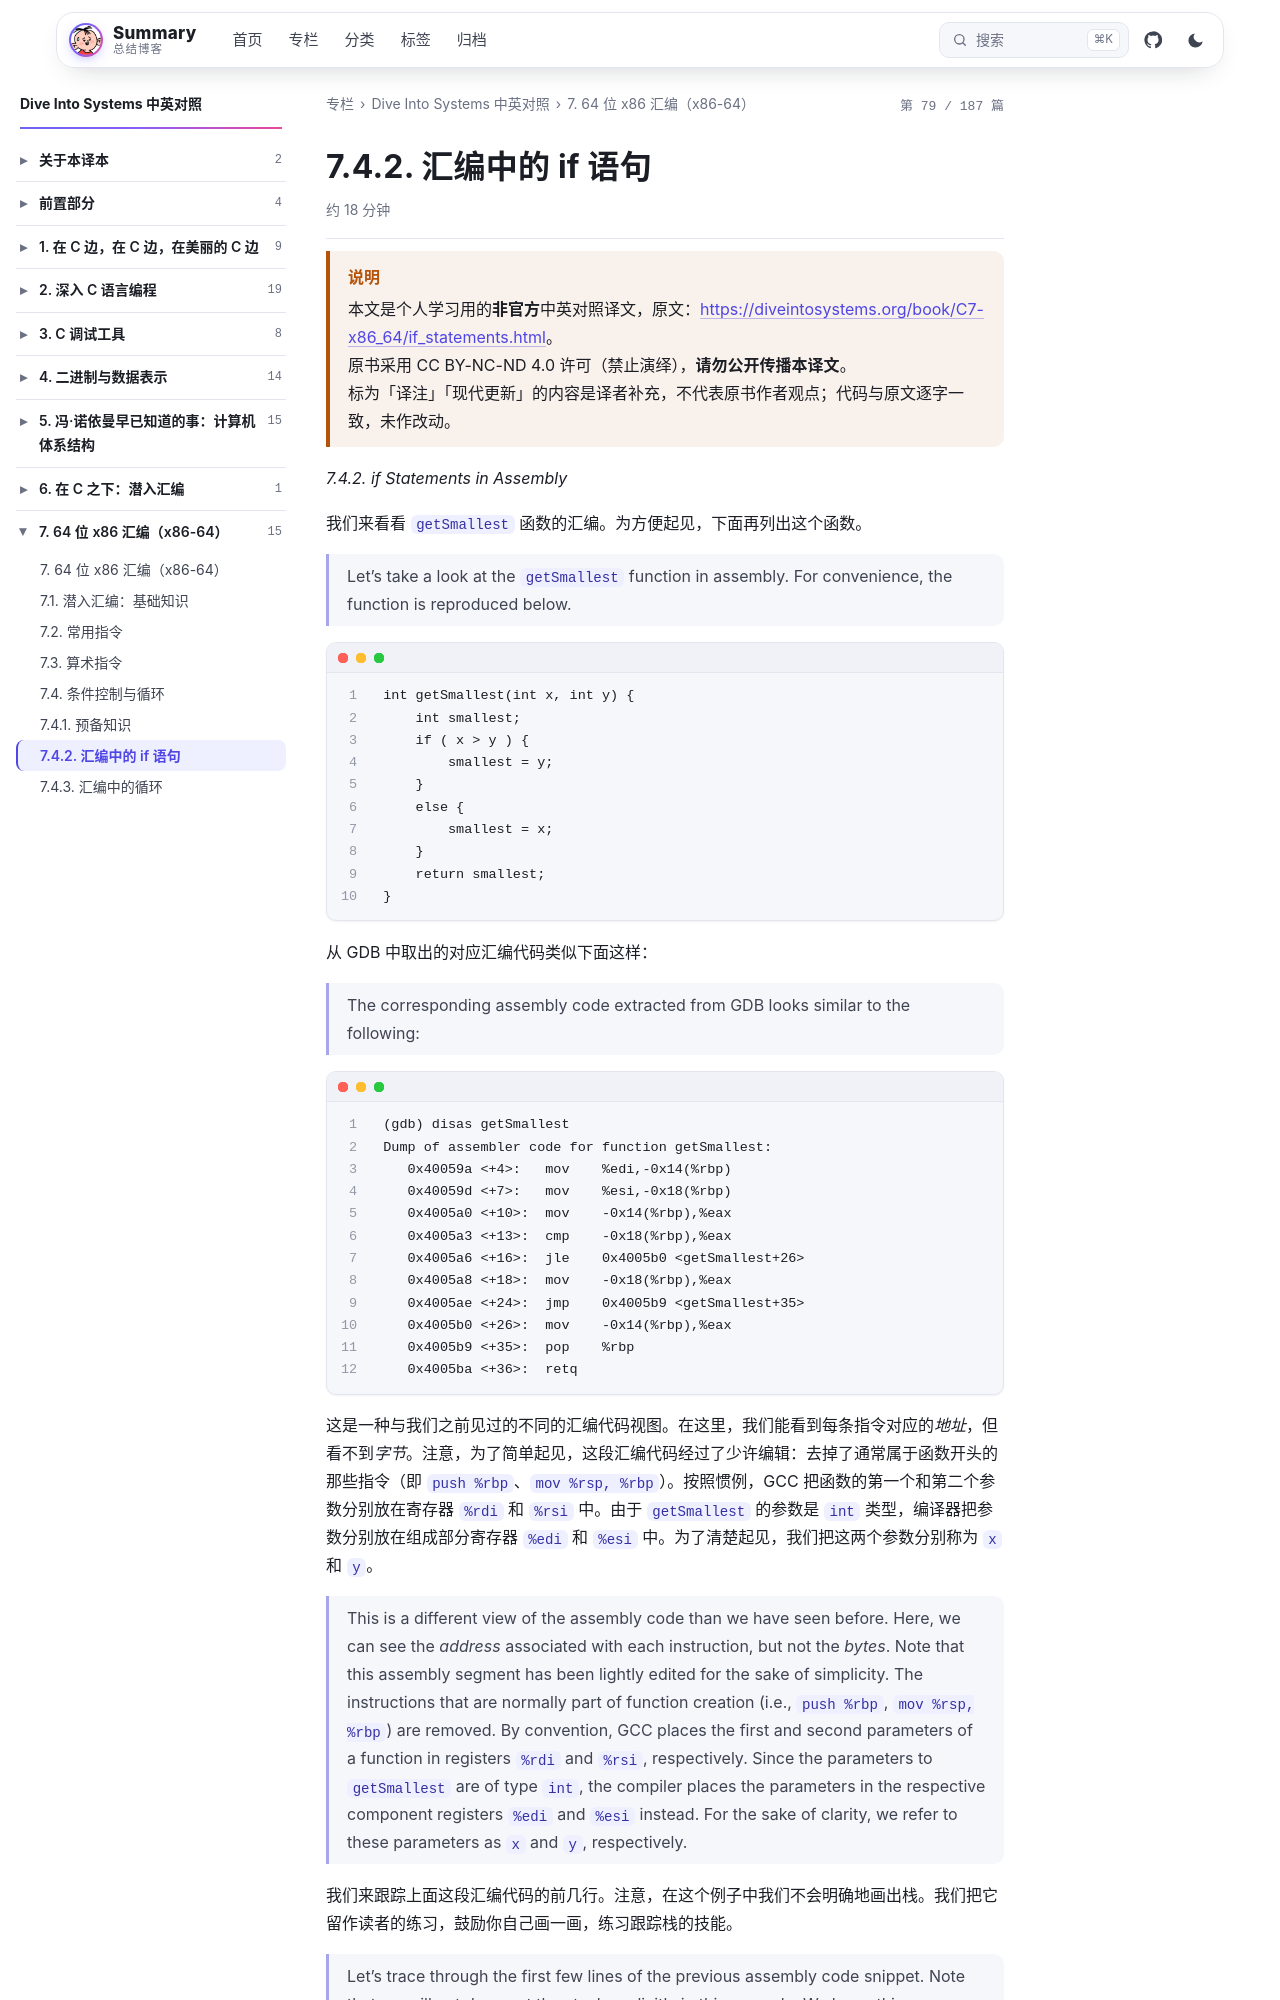

repository: wenPKtalk/wenpktalk.github.io · page: dive-into-systems/C7-x86_64/7.4.2-if_statements.html · generator: jekyll

---
title: "7.4.2. 汇编中的 if 语句"
original: https://diveintosystems.org/book/C7-x86_64/if_statements.html
credit: "Dive Into Systems (Suzanne J. Matthews, Tia Newhall, Kevin C. Webb)"
license: "CC BY-NC-ND 4.0 — 原书版权归作者所有"
book: dive-into-systems
chapter: C7-x86_64
order: 7
disableNunjucks: true
---

> [!WARNING] 说明
> 本文是个人学习用的**非官方**中英对照译文，原文：<https://diveintosystems.org/book/C7-x86_64/if_statements.html>。
> 原书采用 CC BY-NC-ND 4.0 许可（禁止演绎），**请勿公开传播本译文**。
> 标为「译注」「现代更新」的内容是译者补充，不代表原书作者观点；代码与原文逐字一致，未作改动。


*7.4.2. if Statements in Assembly*

我们来看看 `getSmallest` 函数的汇编。为方便起见，下面再列出这个函数。

> Let’s take a look at the `getSmallest` function in assembly. For convenience, the function is reproduced below.

```
int getSmallest(int x, int y) {
    int smallest;
    if ( x > y ) {
        smallest = y;
    }
    else {
        smallest = x;
    }
    return smallest;
}
```

从 GDB 中取出的对应汇编代码类似下面这样：

> The corresponding assembly code extracted from GDB looks similar to the following:

```
(gdb) disas getSmallest
Dump of assembler code for function getSmallest:
   0x40059a <+4>:   mov    %edi,-0x14(%rbp)
   0x40059d <+7>:   mov    %esi,-0x18(%rbp)
   0x4005a0 <+10>:  mov    -0x14(%rbp),%eax
   0x4005a3 <+13>:  cmp    -0x18(%rbp),%eax
   0x4005a6 <+16>:  jle    0x4005b0 <getSmallest+26>
   0x4005a8 <+18>:  mov    -0x18(%rbp),%eax
   0x4005ae <+24>:  jmp    0x4005b9 <getSmallest+35>
   0x4005b0 <+26>:  mov    -0x14(%rbp),%eax
   0x4005b9 <+35>:  pop    %rbp
   0x4005ba <+36>:  retq
```

这是一种与我们之前见过的不同的汇编代码视图。在这里，我们能看到每条指令对应的*地址*，但看不到*字节*。注意，为了简单起见，这段汇编代码经过了少许编辑：去掉了通常属于函数开头的那些指令（即 `push %rbp`、`mov %rsp, %rbp`）。按照惯例，GCC 把函数的第一个和第二个参数分别放在寄存器 `%rdi` 和 `%rsi` 中。由于 `getSmallest` 的参数是 `int` 类型，编译器把参数分别放在组成部分寄存器 `%edi` 和 `%esi` 中。为了清楚起见，我们把这两个参数分别称为 `x` 和 `y`。

> This is a different view of the assembly code than we have seen before. Here, we can see the *address* associated with each instruction, but not the *bytes*. Note that this assembly segment has been lightly edited for the sake of simplicity. The instructions that are normally part of function creation (i.e., `push %rbp`, `mov %rsp, %rbp`) are removed. By convention, GCC places the first and second parameters of a function in registers `%rdi` and `%rsi`, respectively. Since the parameters to `getSmallest` are of type `int`, the compiler places the parameters in the respective component registers `%edi` and `%esi` instead. For the sake of clarity, we refer to these parameters as `x` and `y`, respectively.

我们来跟踪上面这段汇编代码的前几行。注意，在这个例子中我们不会明确地画出栈。我们把它留作读者的练习，鼓励你自己画一画，练习跟踪栈的技能。
